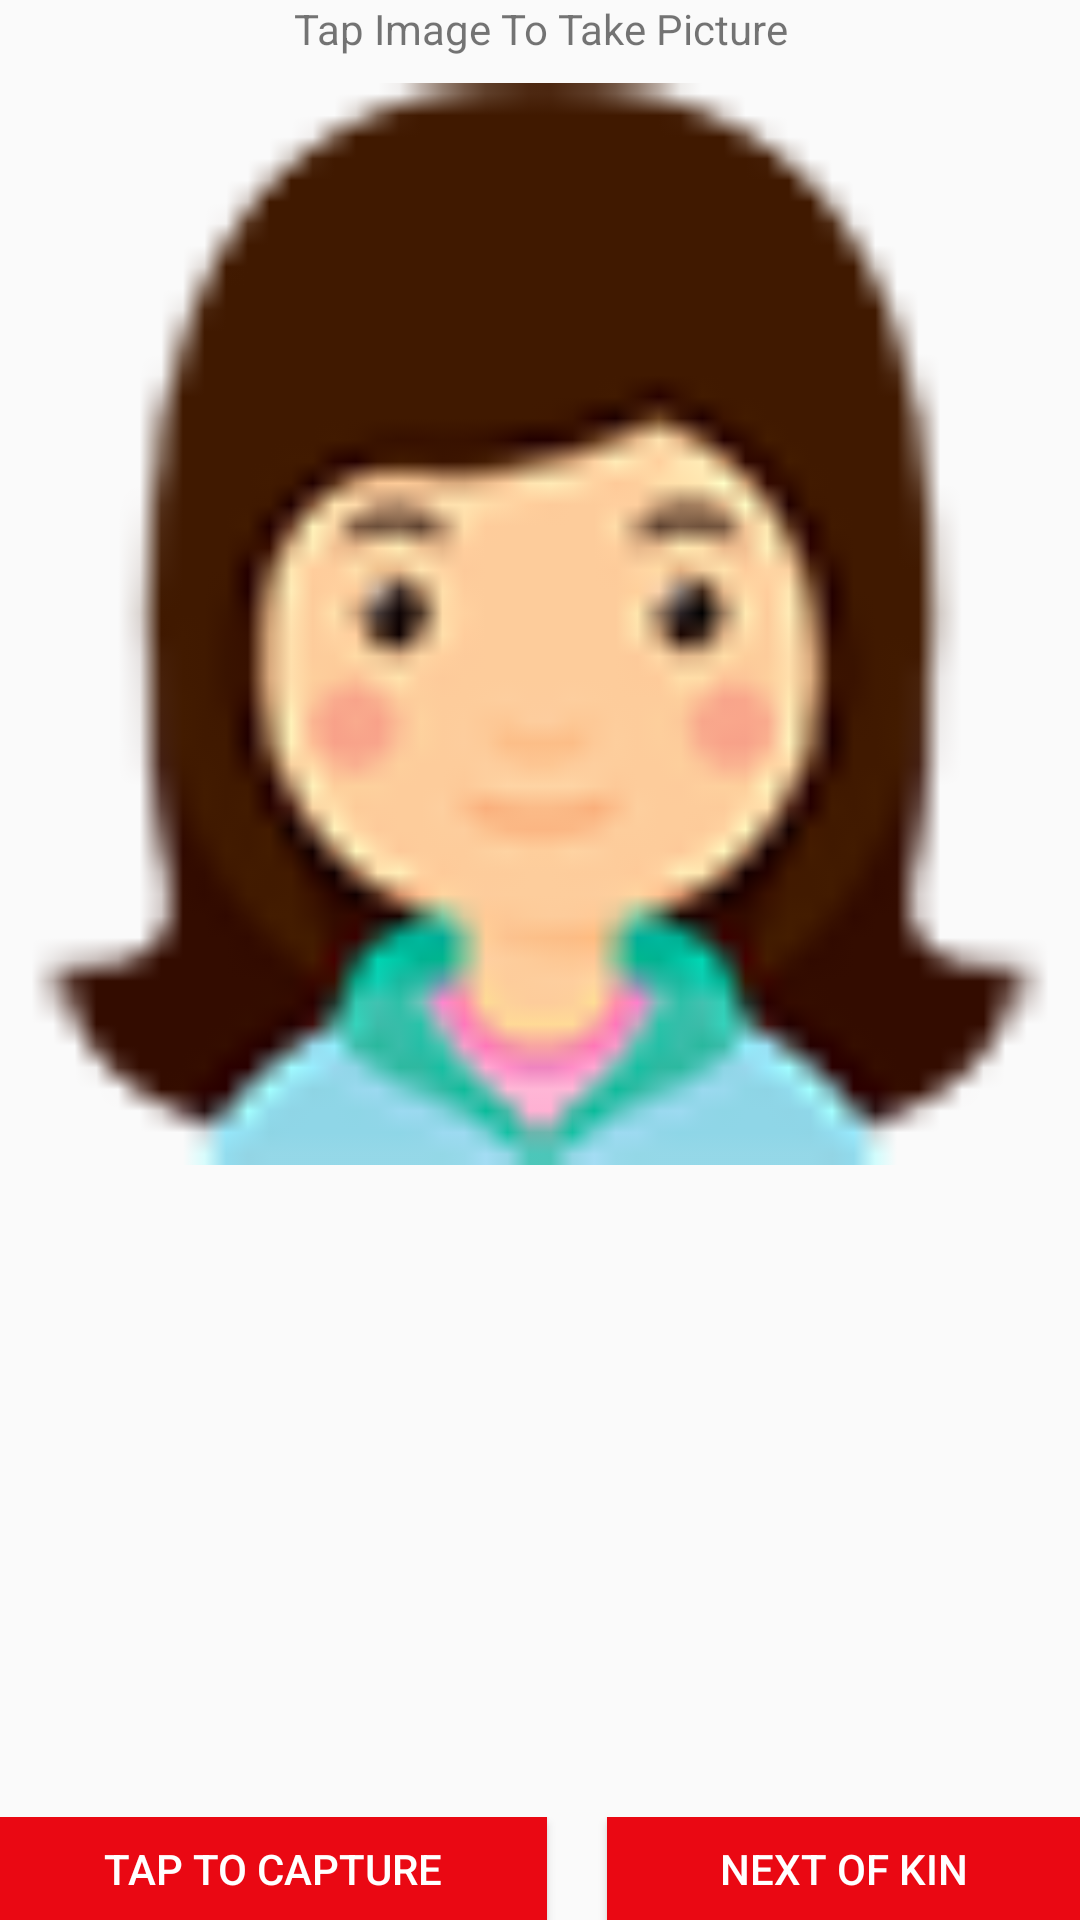

Android layout source for this screen:
<!-- AndroidManifest.xml: application theme AppTheme -->
<!-- res/layout/activity_take_picture.xml -->
<?xml version="1.0" encoding="utf-8"?>
<LinearLayout xmlns:android="http://schemas.android.com/apk/res/android"
    xmlns:app="http://schemas.android.com/apk/res-auto"
    xmlns:tools="http://schemas.android.com/tools"
    android:id="@+id/activity_take_picture"
    android:layout_width="match_parent"
    android:layout_height="match_parent"
    android:orientation="vertical"
    android:paddingBottom="@dimen/activity_vertical_margin"
    android:paddingLeft="@dimen/activity_horizontal_margin"
    android:paddingRight="@dimen/activity_horizontal_margin"
    android:paddingTop="@dimen/activity_vertical_margin"
    tools:context="com.collo.phemwaresolutions.collonetworks.TakePictureActivity">

    <LinearLayout
        android:layout_width="match_parent"
        android:layout_height="wrap_content">

        <TextView
            android:layout_width="match_parent"
            android:layout_height="wrap_content"
            android:gravity="center"
            android:text="Tap Image To Take Picture" />
    </LinearLayout>

    <LinearLayout
        android:id="@+id/camera_preview"
        android:layout_width="fill_parent"
        android:layout_height="fill_parent"
        android:layout_weight="4"
        android:orientation="vertical">

        <ImageView
            android:id="@+id/imageView1"
            android:layout_width="match_parent"
            android:layout_height="378dp"
            android:clickable="true"
            app:srcCompat="@drawable/girl" />
    </LinearLayout>

    <LinearLayout
        android:id="@+id/buttonLayout"
        android:layout_width="match_parent"
        android:layout_height="wrap_content"
        android:layout_weight="1"
        android:orientation="horizontal">

        <Button
            android:onClick="takePictureWP"
            android:id="@+id/btnIntend"
            android:layout_width="wrap_content"
            android:layout_height="wrap_content"
            android:layout_marginRight="10dp"
            android:layout_weight="1"
            android:background="@color/colorActionButton"
            android:text="Tap To Capture"
            android:textColor="#FFFFFF" />

        <Button
            android:id="@+id/btnNextOfKin"
            android:layout_width="wrap_content"
            android:layout_height="wrap_content"
            android:layout_marginLeft="10dp"
            android:layout_weight="1"
            android:background="@color/colorActionButton"
            android:onClick="gotoNextOfKinPage"
            android:text="Next Of Kin"
            android:textColor="#FFFFFF" />

    </LinearLayout>
</LinearLayout>
<!-- resources referenced by this layout -->
<resources>
  <color name="colorActionButton">#ea0813</color>
  <!-- drawable girl: png bitmap (drawable, 17922 bytes) -->
  <style name="AppTheme" parent="Theme.AppCompat.Light.DarkActionBar">
          
          <item name="colorPrimary">@color/colorPrimary</item>
          <item name="colorPrimaryDark">@color/colorPrimaryDark</item>
          <item name="colorAccent">@color/colorAccent</item>
          
          
      </style>
  <color name="colorPrimary">#3f51b5</color>
  <color name="colorPrimaryDark">#303F9F</color>
  <color name="colorAccent">#FF4081</color>
</resources>
